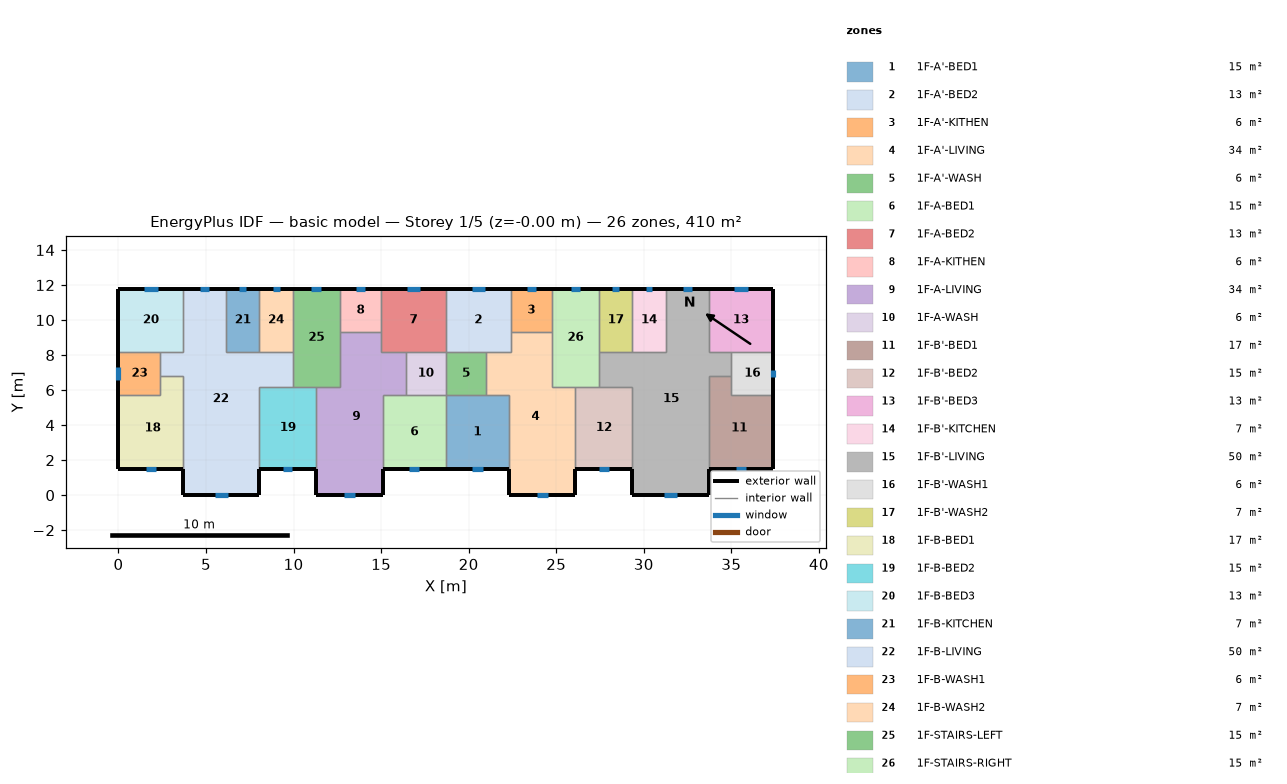
=== STOREY PLAN SPEC (per zone: floor XY polygon, exterior-wall plan segments, windows/doors) ===
zone 1: 1F-A'-BED1  (15.1 m²)
  floor: (22.30, 5.70) (22.30, 1.50) (18.70, 1.50) (18.70, 5.70)
  exterior wall: (18.70, 1.50) – (22.30, 1.50)  [3.6 m]
    window: (20.21, 1.50) – (20.79, 1.50)  [0.9 m²]
  interior walls: 4
zone 2: 1F-A'-BED2  (13.3 m²)
  floor: (22.40, 11.80) (22.40, 8.20) (18.70, 8.20) (18.70, 11.80)
  exterior wall: (22.40, 11.80) – (18.70, 11.80)  [3.7 m]
    window: (20.93, 11.80) – (20.17, 11.80)  [1.2 m²]
  interior walls: 5
zone 3: 1F-A'-KITHEN  (5.9 m²)
  floor: (22.40, 11.80) (24.75, 11.80) (24.75, 9.31) (22.40, 9.31)
  exterior wall: (24.75, 11.80) – (22.40, 11.80)  [2.3 m]
    window: (23.82, 11.80) – (23.33, 11.80)  [0.7 m²]
  interior walls: 3
zone 4: 1F-A'-LIVING  (34.3 m²)
  floor: (24.75, 9.31) (24.75, 6.20) (26.10, 6.20) (26.10, 0.00) (22.30, 0.00) (22.30, 5.70) (21.00, 5.70) (21.00, 8.20) (22.40, 8.20) (22.40, 9.31)
  exterior wall: (22.30, 1.50) – (22.30, 0.00)  [1.5 m]
  exterior wall: (26.10, 0.00) – (26.10, 1.50)  [1.5 m]
  exterior wall: (22.30, 0.00) – (26.10, 0.00)  [3.8 m]
    window: (23.89, 0.00) – (24.51, 0.00)  [0.9 m²]
  interior walls: 9
zone 5: 1F-A'-WASH  (5.7 m²)
  floor: (21.00, 8.20) (21.00, 5.70) (18.70, 5.70) (18.70, 8.20)
  interior walls: 4
zone 6: 1F-A-BED1  (15.1 m²)
  floor: (18.70, 5.70) (18.70, 1.50) (15.10, 1.50) (15.10, 5.70)
  exterior wall: (15.10, 1.50) – (18.70, 1.50)  [3.6 m]
    window: (16.61, 1.50) – (17.19, 1.50)  [0.9 m²]
  interior walls: 4
zone 7: 1F-A-BED2  (13.3 m²)
  floor: (15.00, 11.80) (18.70, 11.80) (18.70, 8.20) (15.00, 8.20)
  exterior wall: (18.70, 11.80) – (15.00, 11.80)  [3.7 m]
    window: (17.23, 11.80) – (16.47, 11.80)  [1.2 m²]
  interior walls: 5
zone 8: 1F-A-KITHEN  (5.9 m²)
  floor: (12.65, 11.80) (15.00, 11.80) (15.00, 9.31) (12.65, 9.31)
  exterior wall: (15.00, 11.80) – (12.65, 11.80)  [2.3 m]
    window: (14.07, 11.80) – (13.58, 11.80)  [0.7 m²]
  interior walls: 3
zone 9: 1F-A-LIVING  (34.3 m²)
  floor: (15.00, 9.31) (15.00, 8.20) (16.40, 8.20) (16.40, 5.70) (15.10, 5.70) (15.10, 0.00) (11.30, 0.00) (11.30, 6.20) (12.65, 6.20) (12.65, 9.31)
  exterior wall: (11.30, 1.50) – (11.30, 0.00)  [1.5 m]
  exterior wall: (15.10, 0.00) – (15.10, 1.50)  [1.5 m]
  exterior wall: (11.30, 0.00) – (15.10, 0.00)  [3.8 m]
    window: (12.89, 0.00) – (13.51, 0.00)  [0.9 m²]
  interior walls: 9
zone 10: 1F-A-WASH  (5.7 m²)
  floor: (16.40, 8.20) (18.70, 8.20) (18.70, 5.70) (16.40, 5.70)
  interior walls: 4
zone 11: 1F-B'-BED1  (17.0 m²)
  floor: (35.00, 6.80) (35.00, 5.70) (37.40, 5.70) (37.40, 1.50) (33.70, 1.50) (33.70, 6.80)
  exterior wall: (33.70, 1.50) – (37.40, 1.50)  [3.7 m]
    window: (35.25, 1.50) – (35.85, 1.50)  [0.9 m²]
  exterior wall: (37.40, 1.50) – (37.40, 5.70)  [4.2 m]
  interior walls: 4
zone 12: 1F-B'-BED2  (15.3 m²)
  floor: (29.35, 6.20) (29.35, 1.50) (26.10, 1.50) (26.10, 6.20)
  exterior wall: (26.10, 1.50) – (29.35, 1.50)  [3.3 m]
    window: (27.46, 1.50) – (27.99, 1.50)  [0.8 m²]
  interior walls: 4
zone 13: 1F-B'-BED3  (13.3 m²)
  floor: (33.70, 11.80) (37.40, 11.80) (37.40, 8.20) (33.70, 8.20)
  exterior wall: (37.40, 8.20) – (37.40, 11.80)  [3.6 m]
  exterior wall: (37.40, 11.80) – (33.70, 11.80)  [3.7 m]
    window: (35.93, 11.80) – (35.17, 11.80)  [1.2 m²]
  interior walls: 3
zone 14: 1F-B'-KITCHEN  (6.8 m²)
  floor: (31.25, 11.80) (31.25, 8.20) (29.35, 8.20) (29.35, 11.80)
  exterior wall: (31.25, 11.80) – (29.35, 11.80)  [1.9 m]
    window: (30.50, 11.80) – (30.10, 11.80)  [0.6 m²]
  interior walls: 3
zone 15: 1F-B'-LIVING  (50.1 m²)
  floor: (33.70, 11.80) (33.70, 8.20) (35.00, 8.20) (35.00, 6.80) (33.70, 6.80) (33.70, 0.00) (29.35, 0.00) (29.35, 6.20) (27.45, 6.20) (27.45, 8.20) (31.25, 8.20) (31.25, 11.80)
  exterior wall: (29.35, 1.50) – (29.35, 0.00)  [1.5 m]
  exterior wall: (33.70, 11.80) – (31.25, 11.80)  [2.5 m]
    window: (32.73, 11.80) – (32.22, 11.80)  [0.8 m²]
  exterior wall: (33.70, 0.00) – (33.70, 1.50)  [1.5 m]
  exterior wall: (29.35, 0.00) – (33.70, 0.00)  [4.4 m]
    window: (31.17, 0.00) – (31.88, 0.00)  [1.1 m²]
  interior walls: 11
zone 16: 1F-B'-WASH1  (6.0 m²)
  floor: (35.00, 8.20) (37.40, 8.20) (37.40, 5.70) (35.00, 5.70)
  exterior wall: (37.40, 5.70) – (37.40, 8.20)  [2.5 m]
    window: (37.40, 6.74) – (37.40, 7.16)  [0.6 m²]
  interior walls: 4
zone 17: 1F-B'-WASH2  (6.8 m²)
  floor: (29.35, 11.80) (29.35, 8.20) (27.45, 8.20) (27.45, 11.80)
  exterior wall: (29.35, 11.80) – (27.45, 11.80)  [1.9 m]
    window: (28.60, 11.80) – (28.20, 11.80)  [0.6 m²]
  interior walls: 3
zone 18: 1F-B-BED1  (17.0 m²)
  floor: (3.70, 6.80) (3.70, 1.50) (0.00, 1.50) (0.00, 5.70) (2.40, 5.70) (2.40, 6.80)
  exterior wall: (0.00, 1.50) – (3.70, 1.50)  [3.7 m]
    window: (1.55, 1.50) – (2.15, 1.50)  [0.9 m²]
  exterior wall: (0.00, 5.70) – (0.00, 1.50)  [4.2 m]
  interior walls: 4
zone 19: 1F-B-BED2  (15.3 m²)
  floor: (11.30, 6.20) (11.30, 1.50) (8.05, 1.50) (8.05, 6.20)
  exterior wall: (8.05, 1.50) – (11.30, 1.50)  [3.3 m]
    window: (9.41, 1.50) – (9.94, 1.50)  [0.8 m²]
  interior walls: 4
zone 20: 1F-B-BED3  (13.3 m²)
  floor: (3.70, 11.80) (3.70, 8.20) (0.00, 8.20) (0.00, 11.80)
  exterior wall: (3.70, 11.80) – (0.00, 11.80)  [3.7 m]
    window: (2.23, 11.80) – (1.47, 11.80)  [1.2 m²]
  exterior wall: (0.00, 11.80) – (0.00, 8.20)  [3.6 m]
  interior walls: 3
zone 21: 1F-B-KITCHEN  (6.8 m²)
  floor: (6.15, 11.80) (8.05, 11.80) (8.05, 8.20) (6.15, 8.20)
  exterior wall: (8.05, 11.80) – (6.15, 11.80)  [1.9 m]
    window: (7.30, 11.80) – (6.90, 11.80)  [0.6 m²]
  interior walls: 3
zone 22: 1F-B-LIVING  (50.1 m²)
  floor: (3.70, 11.80) (6.15, 11.80) (6.15, 8.20) (9.95, 8.20) (9.95, 6.20) (8.05, 6.20) (8.05, 0.00) (3.70, 0.00) (3.70, 6.80) (2.40, 6.80) (2.40, 8.20) (3.70, 8.20)
  exterior wall: (6.15, 11.80) – (3.70, 11.80)  [2.5 m]
    window: (5.18, 11.80) – (4.67, 11.80)  [0.8 m²]
  exterior wall: (8.05, 0.00) – (8.05, 1.50)  [1.5 m]
  exterior wall: (3.70, 0.00) – (8.05, 0.00)  [4.3 m]
    window: (5.52, 0.00) – (6.23, 0.00)  [1.1 m²]
  exterior wall: (3.70, 1.50) – (3.70, 0.00)  [1.5 m]
  interior walls: 11
zone 23: 1F-B-WASH1  (6.0 m²)
  floor: (2.40, 8.20) (2.40, 5.70) (0.00, 5.70) (0.00, 8.20)
  exterior wall: (0.00, 8.20) – (0.00, 5.70)  [2.5 m]
    window: (0.00, 7.33) – (0.00, 6.57)  [1.1 m²]
  interior walls: 4
zone 24: 1F-B-WASH2  (6.8 m²)
  floor: (8.05, 11.80) (9.95, 11.80) (9.95, 8.20) (8.05, 8.20)
  exterior wall: (9.95, 11.80) – (8.05, 11.80)  [1.9 m]
    window: (9.20, 11.80) – (8.80, 11.80)  [0.6 m²]
  interior walls: 3
zone 25: 1F-STAIRS-LEFT  (15.1 m²)
  floor: (9.95, 11.80) (12.65, 11.80) (12.65, 6.20) (9.95, 6.20)
  exterior wall: (12.65, 11.80) – (9.95, 11.80)  [2.7 m]
    window: (11.58, 11.80) – (11.02, 11.80)  [0.8 m²]
  interior walls: 6
zone 26: 1F-STAIRS-RIGHT  (15.1 m²)
  floor: (27.45, 11.80) (27.45, 6.20) (24.75, 6.20) (24.75, 11.80)
  exterior wall: (27.45, 11.80) – (24.75, 11.80)  [2.7 m]
    window: (26.38, 11.80) – (25.82, 11.80)  [0.8 m²]
  interior walls: 6

=== DERIVED (storey summary) ===
Building: basic model
Storey: 1 of 5  (floor level z = -0.00 m)
Storey gross floor area: 409.7 m²
Zones on this storey: 26
  - 1F-A'-BED1: floor 15.1 m²; exterior wall 3.6 m (10.8 m²); 1 window(s) 0.9 m²; WWR 8.1%
  - 1F-A'-BED2: floor 13.3 m²; exterior wall 3.7 m (11.1 m²); 1 window(s) 1.2 m²; WWR 10.4%
  - 1F-A'-KITHEN: floor 5.9 m²; exterior wall 2.3 m (7.0 m²); 1 window(s) 0.7 m²; WWR 10.4%
  - 1F-A'-LIVING: floor 34.3 m²; exterior wall 6.8 m (20.4 m²); 1 window(s) 0.9 m²; WWR 4.5%
  - 1F-A'-WASH: floor 5.7 m²
  - 1F-A-BED1: floor 15.1 m²; exterior wall 3.6 m (10.8 m²); 1 window(s) 0.9 m²; WWR 8.1%
  - 1F-A-BED2: floor 13.3 m²; exterior wall 3.7 m (11.1 m²); 1 window(s) 1.2 m²; WWR 10.4%
  - 1F-A-KITHEN: floor 5.9 m²; exterior wall 2.3 m (7.0 m²); 1 window(s) 0.7 m²; WWR 10.4%
  - 1F-A-LIVING: floor 34.3 m²; exterior wall 6.8 m (20.4 m²); 1 window(s) 0.9 m²; WWR 4.5%
  - 1F-A-WASH: floor 5.7 m²
  - 1F-B'-BED1: floor 17.0 m²; exterior wall 7.9 m (23.7 m²); 1 window(s) 0.9 m²; WWR 3.8%
  - 1F-B'-BED2: floor 15.3 m²; exterior wall 3.3 m (9.8 m²); 1 window(s) 0.8 m²; WWR 8.1%
  - 1F-B'-BED3: floor 13.3 m²; exterior wall 7.3 m (21.9 m²); 1 window(s) 1.2 m²; WWR 5.3%
  - 1F-B'-KITCHEN: floor 6.8 m²; exterior wall 1.9 m (5.7 m²); 1 window(s) 0.6 m²; WWR 10.4%
  - 1F-B'-LIVING: floor 50.1 m²; exterior wall 9.8 m (29.4 m²); 2 window(s) 1.8 m²; WWR 6.2%
  - 1F-B'-WASH1: floor 6.0 m²; exterior wall 2.5 m (7.5 m²); 1 window(s) 0.6 m²; WWR 8.6%
  - 1F-B'-WASH2: floor 6.8 m²; exterior wall 1.9 m (5.7 m²); 1 window(s) 0.6 m²; WWR 10.4%
  - 1F-B-BED1: floor 17.0 m²; exterior wall 7.9 m (23.7 m²); 1 window(s) 0.9 m²; WWR 3.8%
  - 1F-B-BED2: floor 15.3 m²; exterior wall 3.3 m (9.8 m²); 1 window(s) 0.8 m²; WWR 8.1%
  - 1F-B-BED3: floor 13.3 m²; exterior wall 7.3 m (21.9 m²); 1 window(s) 1.2 m²; WWR 5.3%
  - 1F-B-KITCHEN: floor 6.8 m²; exterior wall 1.9 m (5.7 m²); 1 window(s) 0.6 m²; WWR 10.4%
  - 1F-B-LIVING: floor 50.1 m²; exterior wall 9.8 m (29.4 m²); 2 window(s) 1.8 m²; WWR 6.2%
  - 1F-B-WASH1: floor 6.0 m²; exterior wall 2.5 m (7.5 m²); 1 window(s) 1.1 m²; WWR 15.2%
  - 1F-B-WASH2: floor 6.8 m²; exterior wall 1.9 m (5.7 m²); 1 window(s) 0.6 m²; WWR 10.4%
  - 1F-STAIRS-LEFT: floor 15.1 m²; exterior wall 2.7 m (8.1 m²); 1 window(s) 0.8 m²; WWR 10.4%
  - 1F-STAIRS-RIGHT: floor 15.1 m²; exterior wall 2.7 m (8.1 m²); 1 window(s) 0.8 m²; WWR 10.4%
Zone adjacency (shared interzone walls):
  - 1F-A'-BED1 ↔ 1F-A'-LIVING
  - 1F-A'-BED1 ↔ 1F-A'-WASH
  - 1F-A'-BED1 ↔ 1F-A-BED1
  - 1F-A'-BED2 ↔ 1F-A'-KITHEN
  - 1F-A'-BED2 ↔ 1F-A'-LIVING
  - 1F-A'-BED2 ↔ 1F-A'-WASH
  - 1F-A'-BED2 ↔ 1F-A-BED2
  - 1F-A'-KITHEN ↔ 1F-A'-LIVING
  - 1F-A'-KITHEN ↔ 1F-STAIRS-RIGHT
  - 1F-A'-LIVING ↔ 1F-A'-WASH
  - 1F-A'-LIVING ↔ 1F-B'-BED2
  - 1F-A'-LIVING ↔ 1F-STAIRS-RIGHT
  - 1F-A'-WASH ↔ 1F-A-WASH
  - 1F-A-BED1 ↔ 1F-A-LIVING
  - 1F-A-BED1 ↔ 1F-A-WASH
  - 1F-A-BED2 ↔ 1F-A-KITHEN
  - 1F-A-BED2 ↔ 1F-A-LIVING
  - 1F-A-BED2 ↔ 1F-A-WASH
  - 1F-A-KITHEN ↔ 1F-A-LIVING
  - 1F-A-KITHEN ↔ 1F-STAIRS-LEFT
  - 1F-A-LIVING ↔ 1F-A-WASH
  - 1F-A-LIVING ↔ 1F-B-BED2
  - 1F-A-LIVING ↔ 1F-STAIRS-LEFT
  - 1F-B'-BED1 ↔ 1F-B'-LIVING
  - 1F-B'-BED1 ↔ 1F-B'-WASH1
  - 1F-B'-BED2 ↔ 1F-B'-LIVING
  - 1F-B'-BED2 ↔ 1F-STAIRS-RIGHT
  - 1F-B'-BED3 ↔ 1F-B'-LIVING
  - 1F-B'-BED3 ↔ 1F-B'-WASH1
  - 1F-B'-KITCHEN ↔ 1F-B'-LIVING
  - 1F-B'-KITCHEN ↔ 1F-B'-WASH2
  - 1F-B'-LIVING ↔ 1F-B'-WASH1
  - 1F-B'-LIVING ↔ 1F-B'-WASH2
  - 1F-B'-LIVING ↔ 1F-STAIRS-RIGHT
  - 1F-B'-WASH2 ↔ 1F-STAIRS-RIGHT
  - 1F-B-BED1 ↔ 1F-B-LIVING
  - 1F-B-BED1 ↔ 1F-B-WASH1
  - 1F-B-BED2 ↔ 1F-B-LIVING
  - 1F-B-BED2 ↔ 1F-STAIRS-LEFT
  - 1F-B-BED3 ↔ 1F-B-LIVING
  - 1F-B-BED3 ↔ 1F-B-WASH1
  - 1F-B-KITCHEN ↔ 1F-B-LIVING
  - 1F-B-KITCHEN ↔ 1F-B-WASH2
  - 1F-B-LIVING ↔ 1F-B-WASH1
  - 1F-B-LIVING ↔ 1F-B-WASH2
  - 1F-B-LIVING ↔ 1F-STAIRS-LEFT
  - 1F-B-WASH2 ↔ 1F-STAIRS-LEFT